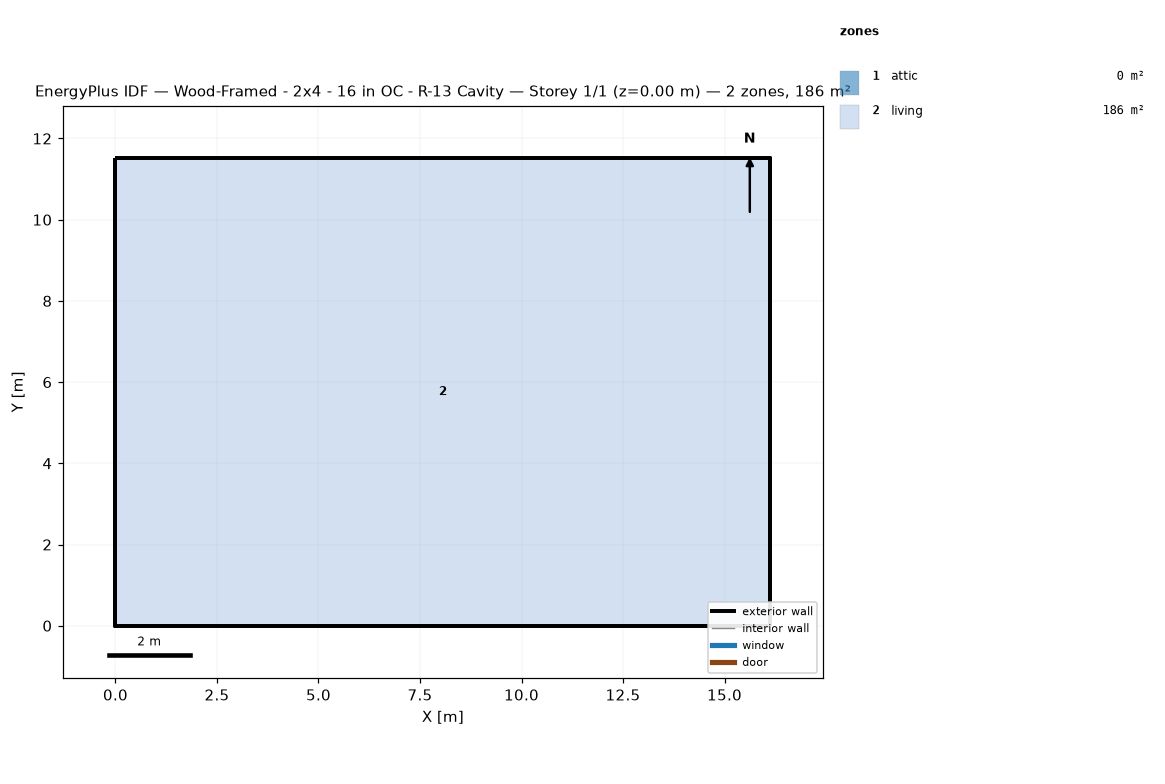
=== STOREY PLAN SPEC (per zone: floor XY polygon, exterior-wall plan segments, windows/doors) ===
zone 1: attic  (0.0 m²)
  exterior wall: (16.13, 0.00) – (16.13, 11.52) – (16.13, 5.76)  [17.3 m]
  exterior wall: (0.00, 11.52) – (0.00, 0.00) – (0.00, 5.76)  [17.3 m]
zone 2: living  (185.8 m²)
  floor: (0.00, 0.00) (0.00, 11.52) (16.13, 11.52) (16.13, 0.00)
  exterior wall: (0.00, 0.00) – (16.13, 0.00)  [16.1 m]
  exterior wall: (16.13, 0.00) – (16.13, 11.52)  [11.5 m]
  exterior wall: (16.13, 11.52) – (0.00, 11.52)  [16.1 m]
  exterior wall: (0.00, 11.52) – (0.00, 0.00)  [11.5 m]

=== DERIVED (storey summary) ===
Building: Wood-Framed - 2x4 - 16 in OC - R-13 Cavity
Storey: 1 of 1  (floor level z = 0.00 m)
Storey gross floor area: 185.8 m²
Zones on this storey: 2
  - attic: floor 0.0 m²; exterior wall 34.6 m (15.8 m²); WWR 0.0%
  - living: floor 185.8 m²; exterior wall 55.3 m (134.8 m²); WWR 0.0%
Zone adjacency: (none detected)